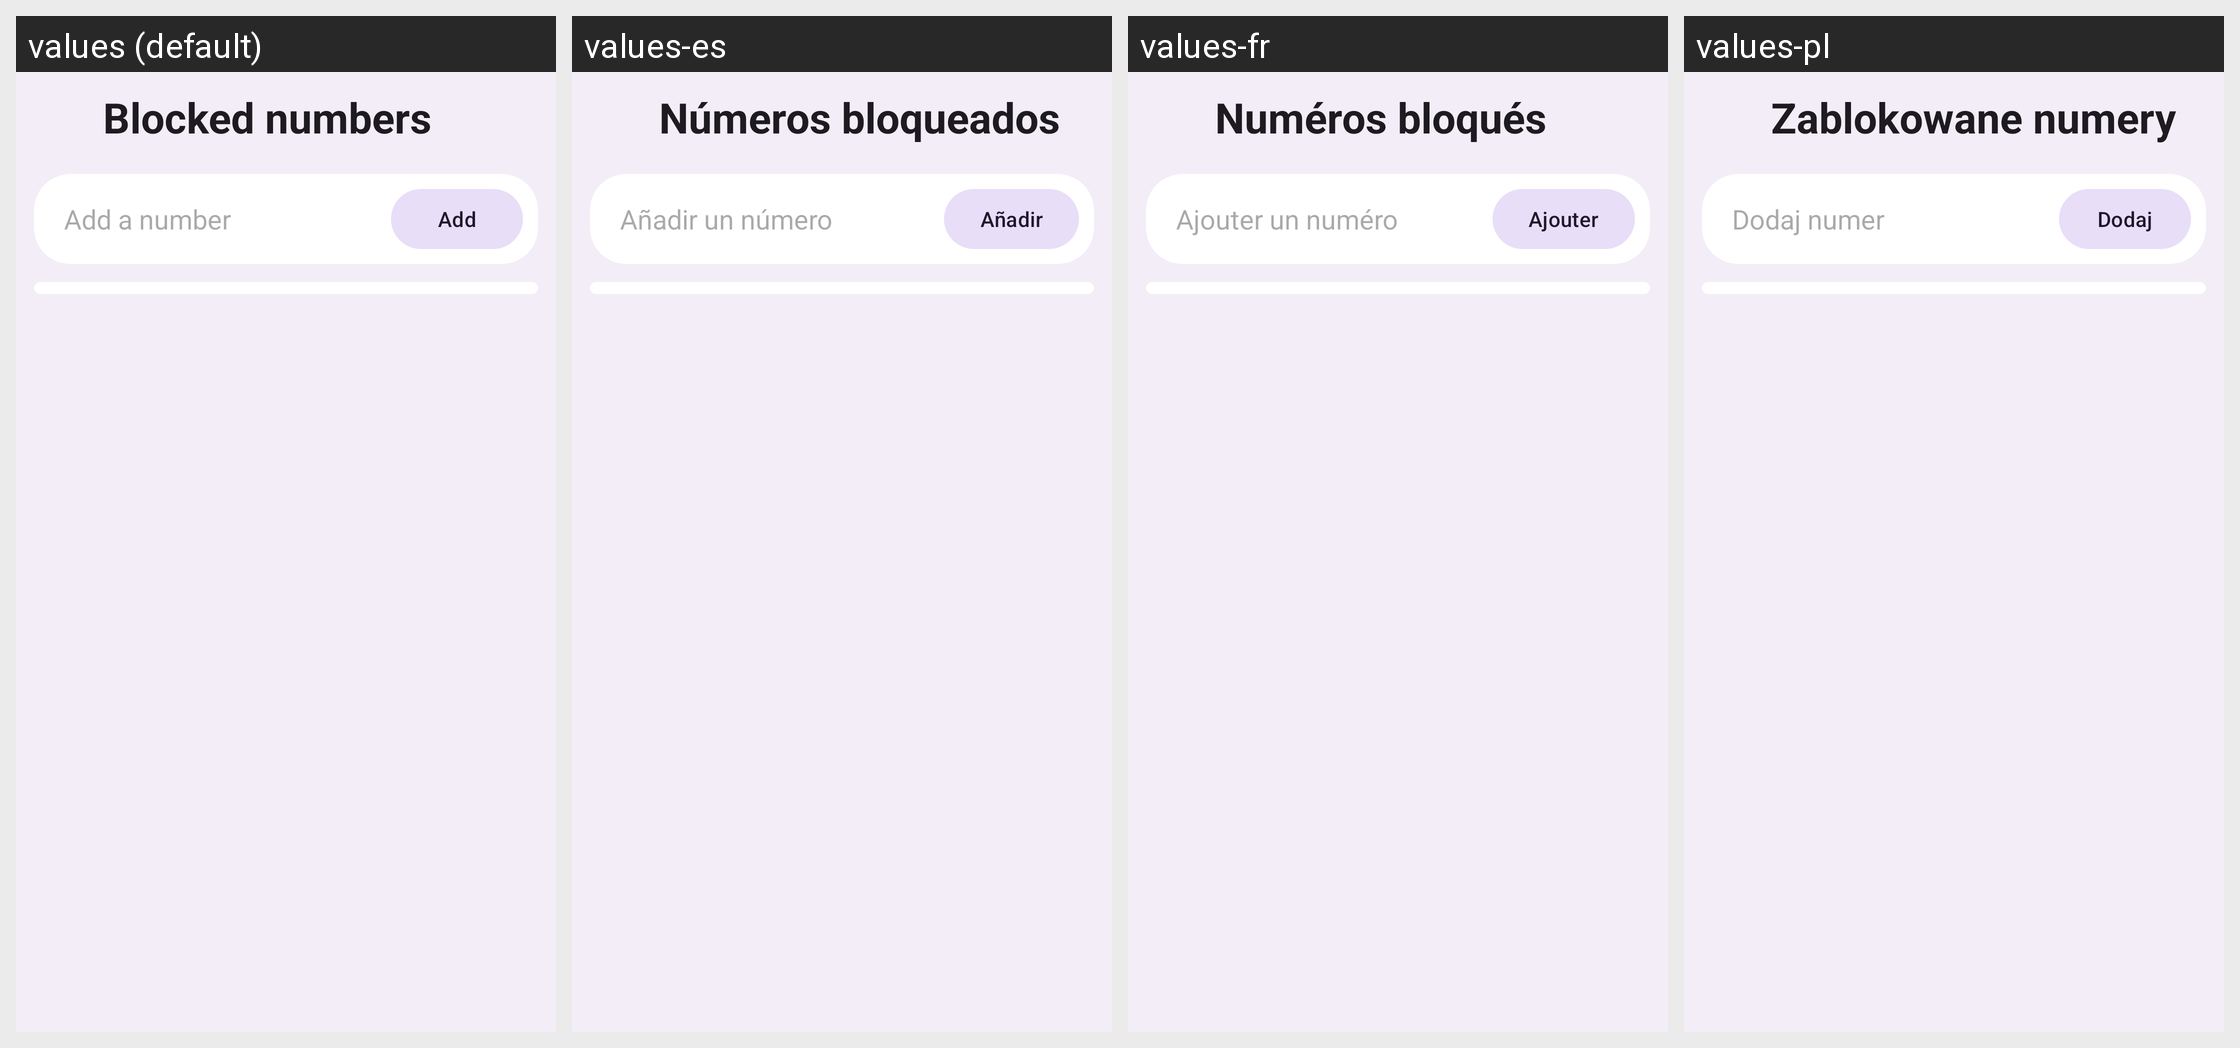

Strings drawn on this Android screen and how each of the app's shown locales translates them:
Android screen res/layout/activity_blocked_numbers.xml rendered under 4 locales, left to right: values (default), values-es, values-fr, values-pl. Device: Nexus 5 (rendered at 1080×1920; each locale shown at half size, 540×960, under a caption strip naming it); theme Theme.M5Dialer.
Other locales in the repository, not shown: values-ar, values-de, values-hi, values-it, values-iw, values-ja, values-ko, values-nl, values-pt-rBR, values-ru, values-tr, values-zh-rCN.
Strings drawn on this screen, with the default value and each locale's value (text and hints the layout hard-codes, and strings that could not be matched under every locale, appear in the picture but are not listed):

setting_blocked
  values: Blocked numbers
  values-es: Números bloqueados
  values-fr: Numéros bloqués
  values-pl: Zablokowane numery

add_number_hint
  values: Add a number
  values-es: Añadir un número
  values-fr: Ajouter un numéro
  values-pl: Dodaj numer

action_add
  values: Add
  values-es: Añadir
  values-fr: Ajouter
  values-pl: Dodaj
